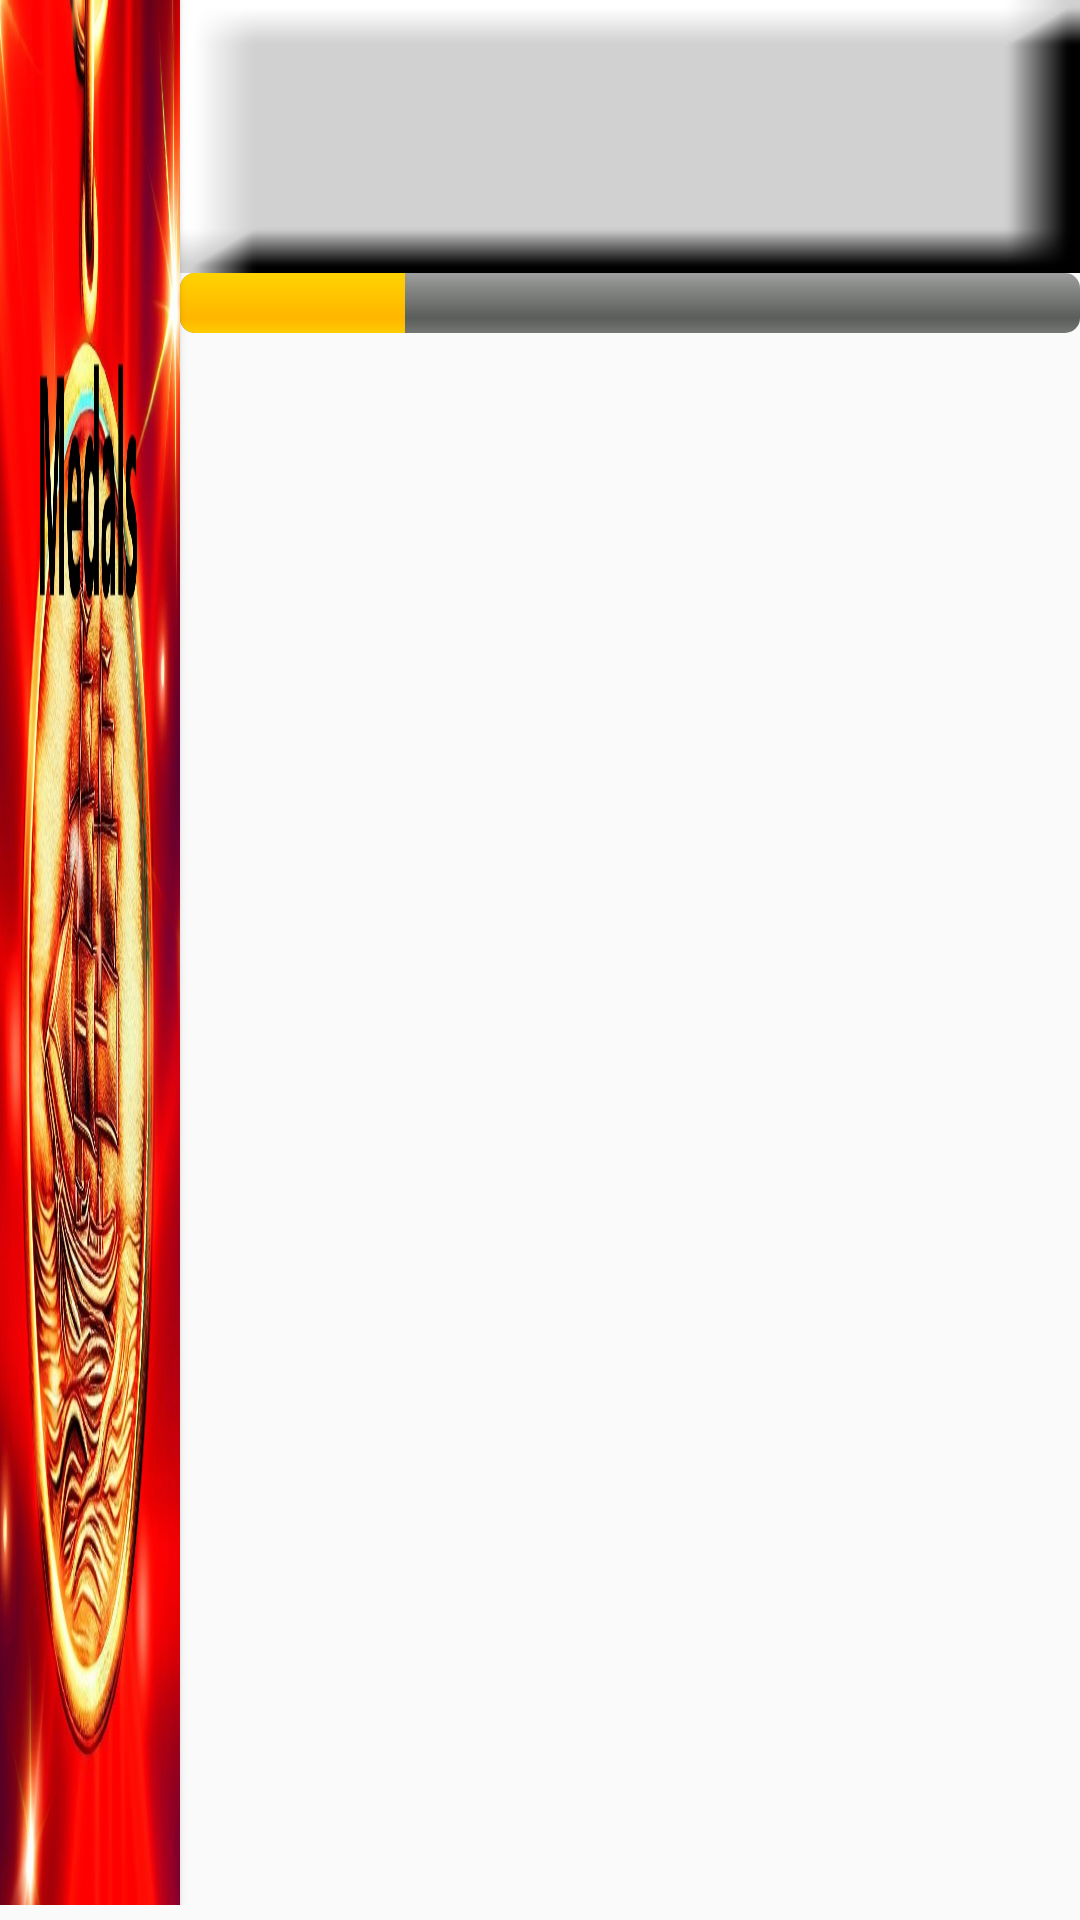

This screen was rendered from an Android layout file. Write that file and the resources it references.
<!-- AndroidManifest.xml: application theme AppTheme -->
<!-- res/layout/one_medal_layout.xml -->
<?xml version="1.0" encoding="utf-8"?>
<LinearLayout xmlns:android="http://schemas.android.com/apk/res/android"
    android:layout_width="match_parent"
    android:layout_height="wrap_content"
    android:paddingBottom="5dp"
    android:orientation="horizontal">

    <Button
        android:layout_width="0dp"
        android:layout_height="wrap_content"
        android:layout_weight="1"
        android:background="@drawable/medal"
        android:foreground="?attr/selectableItemBackgroundBorderless"
        android:gravity="center" />

    <LinearLayout
        android:layout_width="0dp"
        android:layout_height="wrap_content"
        android:layout_weight="5"
        android:orientation="vertical">

        <Button
            android:layout_width="match_parent"
            android:layout_height="wrap_content"
            android:background="@drawable/wide_empty_button"
            android:foreground="?attr/selectableItemBackgroundBorderless"
            android:gravity="center"
            android:onClick="onOneMedalClick" />

        <ProgressBar
            android:id="@+id/determinateBar"
            style="@android:style/Widget.ProgressBar.Horizontal"
            android:layout_width="match_parent"
            android:layout_height="wrap_content"
            android:progress="25" />
    </LinearLayout>

</LinearLayout>
<!-- resources referenced by this layout -->
<resources>
  <!-- drawable medal: jpg bitmap (drawable, 239783 bytes) -->
  <!-- drawable wide_empty_button: png bitmap (drawable, 1779 bytes) -->
  <style name="AppTheme" parent="Theme.AppCompat.Light.DarkActionBar">
          
          <item name="colorPrimary">@color/colorPrimary</item>
          <item name="colorPrimaryDark">@color/colorPrimaryDark</item>
          <item name="colorAccent">@color/colorAccent</item>
          <item name="android:buttonStyle">@style/MyButton</item>
          <item name="android:textColor">@color/black</item>
      </style>
  <color name="colorPrimary">#6200EE</color>
  <color name="colorPrimaryDark">#3700B3</color>
  <color name="colorAccent">#03DAC5</color>
  <style name="MyButton" parent="Widget.AppCompat.Button">
          <item name="android:textAllCaps">false</item>
      </style>
  <color name="black">#000000</color>
</resources>
